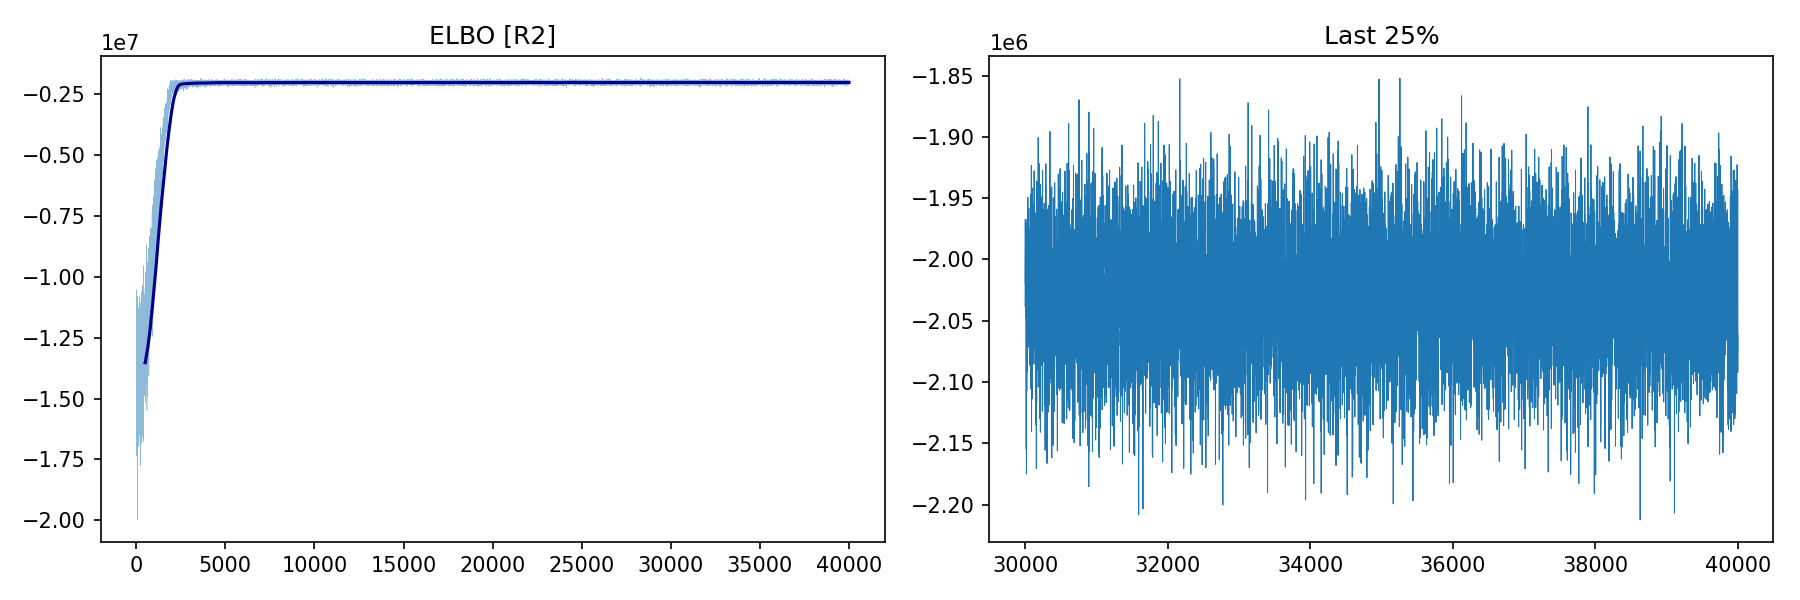

The file beside this chart, header and first rows:
step, elbo
1, -15394845
2, -15006378
3, -14690897
4, -12964660
5, -11931689
6, -12769862
7, -13063011
8, -12248576
9, -11988059
10, -13659845
11, -14689115
12, -14395215
13, -13880722
14, -13226341
15, -14779314
16, -15345736
17, -14146178
18, -12431004
19, -16311344
20, -10544849
21, -13753647
22, -12418669
23, -15015219
24, -13327069
25, -12931751
26, -13588284
27, -16075104
28, -13838675
29, -13492858
30, -14632424
31, -14056622
32, -17363258
33, -17251914
34, -12942990
35, -12580250
36, -12914017
37, -14546937
38, -14143161
39, -12458169
40, -14957033
41, -13446853
42, -15228065
43, -14250557
44, -14133849
45, -12444298
46, -15886135
47, -15574164
48, -12464733
49, -14368370
50, -13424603
51, -12445210
52, -13062315
53, -12740109
54, -14503438
55, -17242406
56, -13062870
57, -12074896
58, -12197894
59, -13727295
60, -14295026
... 39,940 more rows
